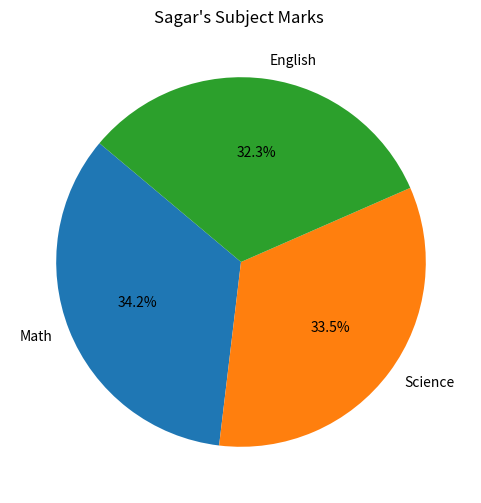

The matplotlib source for this figure:
# Q4: Plot a pie chart of subject marks for 'Sagar'.

import pandas as pd
import matplotlib.pyplot as plt

def main():
    data = {
        'Name': ['Amit', 'Sagar', 'Pooja'],
        'Math': [85, 90, 78],
        'Science': [92, 88, 80],
        'English': [75, 85, 82]
    }

    df = pd.DataFrame(data)

    sagar_marks = df[df['Name'] == 'Sagar'][['Math', 'Science', 'English']].iloc[0]

    # Plot pie chart
    plt.figure(figsize=(6, 6))
    plt.pie(sagar_marks,labels=sagar_marks.index,autopct='%1.1f%%',startangle=140)
    plt.title("Sagar's Subject Marks ")
    plt.show()

if __name__ == "__main__":
    main()
